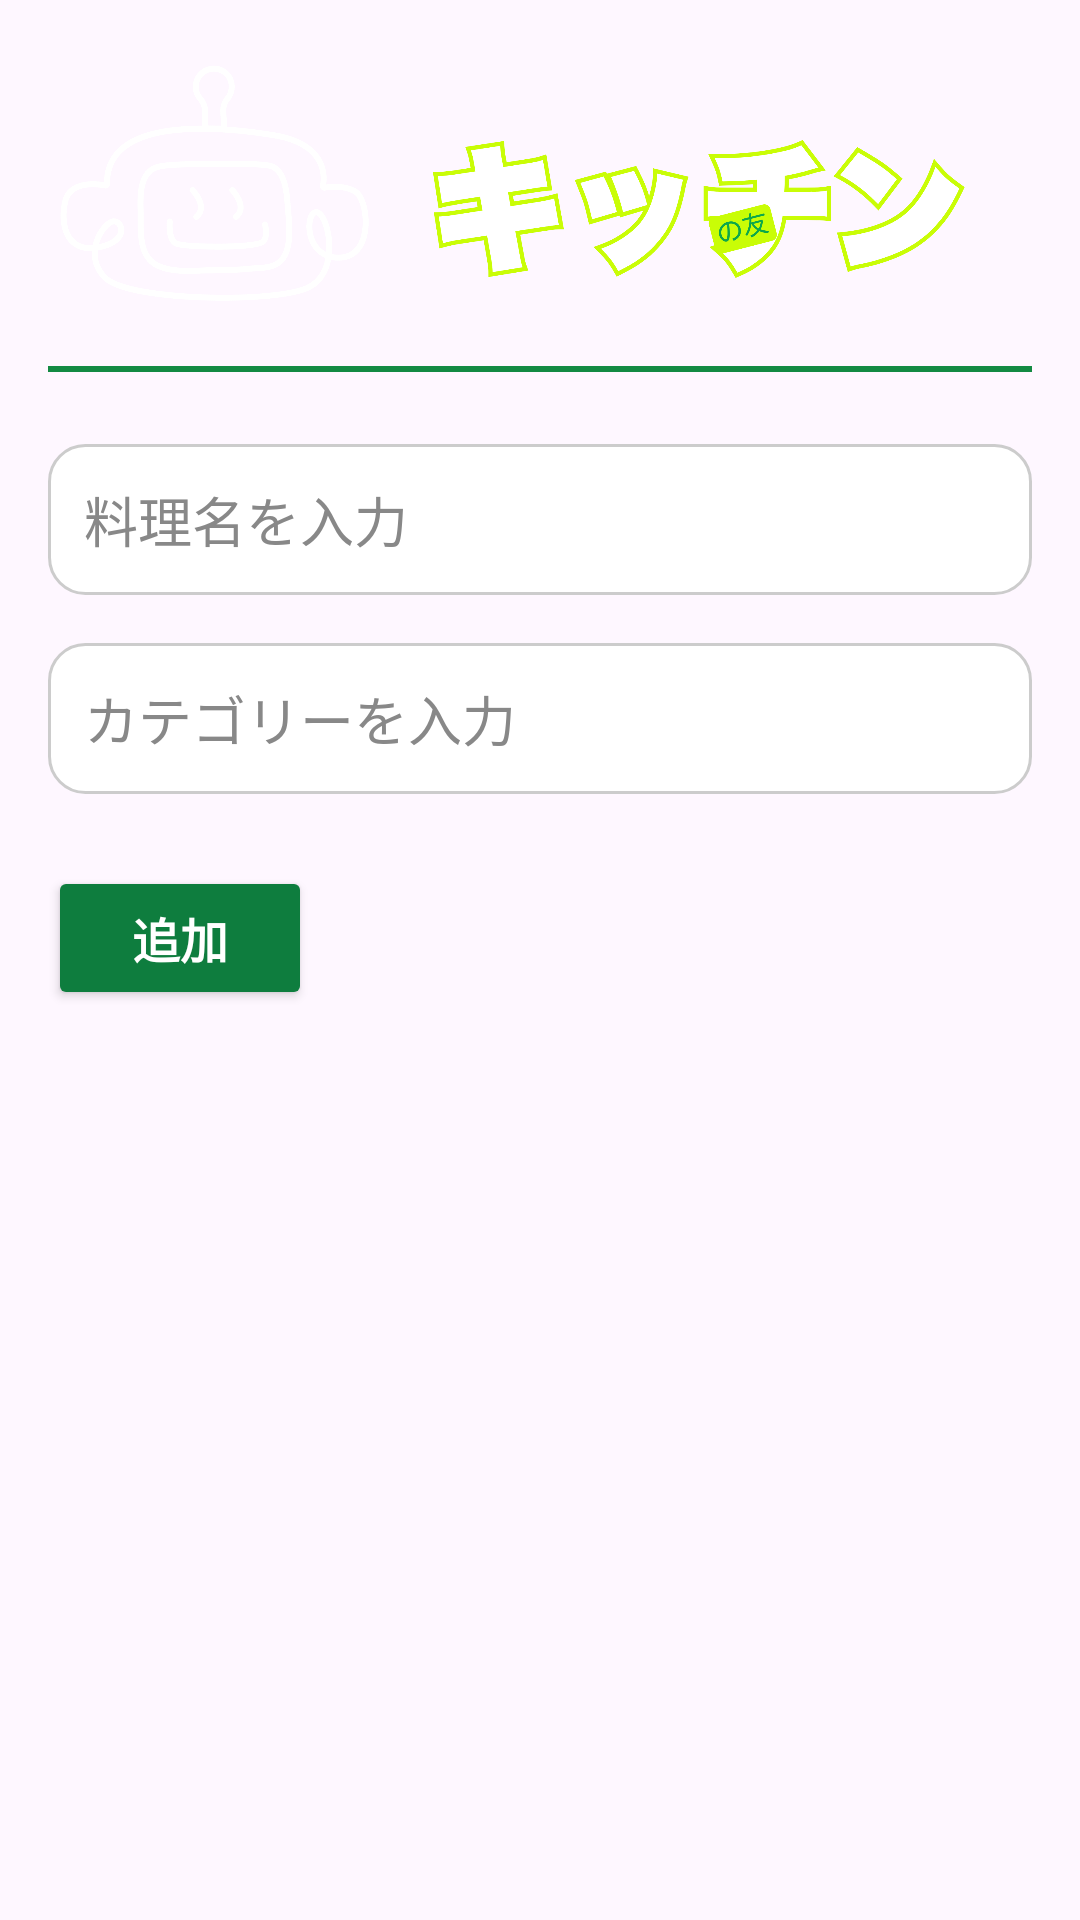

Layout XML and referenced resources for this Android screen:
<!-- AndroidManifest.xml: application theme Theme.KitchennoTomo -->
<!-- res/layout/activity_add.xml -->
<?xml version="1.0" encoding="utf-8"?>
<androidx.constraintlayout.widget.ConstraintLayout
    xmlns:android="http://schemas.android.com/apk/res/android"
    xmlns:app="http://schemas.android.com/apk/res-auto"
    xmlns:tools="http://schemas.android.com/tools"
    android:id="@+id/main"
    android:layout_width="match_parent"
    android:layout_height="match_parent"
    android:padding="16dp">

    
    <ImageView
        android:id="@+id/ivHeaderLeft"
        android:layout_width="110dp"
        android:layout_height="90dp"
        app:srcCompat="@drawable/icontrang"
        android:contentDescription="logo left"
        app:layout_constraintTop_toTopOf="parent"
        app:layout_constraintStart_toStartOf="parent"/>

    <ImageView
        android:id="@+id/ivHeaderRight"
        android:layout_width="189dp"
        android:layout_height="96dp"
        android:layout_marginEnd="8dp"
        android:contentDescription="logo right"
        app:layout_constraintBottom_toTopOf="@+id/divider"
        app:layout_constraintEnd_toEndOf="parent"
        app:layout_constraintStart_toEndOf="@+id/ivHeaderLeft"
        app:layout_constraintTop_toTopOf="parent"
        app:srcCompat="@drawable/iconchu" />

    <View
        android:id="@+id/divider"
        android:layout_width="0dp"
        android:layout_height="2dp"
        android:layout_marginTop="16dp"
        android:background="@color/greenStroke"
        app:layout_constraintEnd_toEndOf="parent"
        app:layout_constraintStart_toStartOf="parent"
        app:layout_constraintTop_toBottomOf="@id/ivHeaderLeft" />

    
    <ScrollView
        android:id="@+id/scrollView"
        android:layout_width="0dp"
        android:layout_height="0dp"
        android:fillViewport="true"
        app:layout_constraintTop_toBottomOf="@id/divider"
        app:layout_constraintBottom_toBottomOf="parent"
        app:layout_constraintStart_toStartOf="parent"
        app:layout_constraintEnd_toEndOf="parent">

    <LinearLayout
        android:layout_width="match_parent"
        android:layout_height="wrap_content"
        android:orientation="vertical">

        
        <EditText
            android:id="@+id/foodname"
            android:layout_width="match_parent"
            android:layout_height="wrap_content"
            android:hint="料理名を入力"
            android:inputType="textMultiLine"
            android:scrollHorizontally="false"
            android:ellipsize="none"
            android:singleLine="false"
            android:minLines="1"
            android:maxLines="5"
            android:overScrollMode="always"
            android:background="@drawable/bg_edittext"
            android:textColor="@color/textPrimary"
            android:textColorHint="@color/grayText"
            android:padding="12dp"
            android:layout_marginTop="24dp" />

        
        <EditText
            android:id="@+id/foodcategory"
            android:layout_width="match_parent"
            android:layout_height="wrap_content"
            android:hint="カテゴリーを入力"
            android:inputType="textMultiLine"
            android:scrollHorizontally="false"
            android:ellipsize="none"
            android:singleLine="false"
            android:minLines="1"
            android:maxLines="5"
            android:overScrollMode="always"
            android:background="@drawable/bg_edittext"
            android:textColor="@color/textPrimary"
            android:textColorHint="@color/grayText"
            android:padding="12dp"
            android:layout_marginTop="16dp" />


        
    <Button
        android:id="@+id/add_button"
        android:layout_width="wrap_content"
        android:layout_height="48dp"
        android:text="追加"
        android:textAllCaps="false"
        android:textSize="16sp"
        android:textStyle="bold"
        android:backgroundTint="@color/greenPrimary"
        android:textColor="@android:color/white"
        android:paddingHorizontal="24dp"
        app:layout_constraintTop_toBottomOf="@id/foodcategory"
        app:layout_constraintStart_toStartOf="parent"
        app:layout_constraintEnd_toEndOf="parent"
        android:layout_marginTop="24dp" />
    </LinearLayout>
    </ScrollView>

</androidx.constraintlayout.widget.ConstraintLayout>
<!-- resources referenced by this layout -->
<resources>
  <color name="grayText">#888888</color>
  <color name="greenPrimary">#0E7D3E</color>
  <color name="greenStroke">#138A43</color>
  <color name="textPrimary">#103A1E</color>
  <!-- drawable bg_edittext (drawable) -->
  <shape xmlns:android="http://schemas.android.com/apk/res/android" android:shape="rectangle">
      <solid android:color="@android:color/white"/>
      <corners android:radius="12dp"/>
      <stroke android:width="1dp" android:color="#CCCCCC"/>
      <padding android:left="8dp" android:top="8dp" android:right="8dp" android:bottom="8dp"/>
  </shape>
  <!-- drawable iconchu: png bitmap (drawable, 105424 bytes) -->
  <!-- drawable icontrang: png bitmap (drawable, 71468 bytes) -->
  <style name="Theme.KitchennoTomo" parent="Base.Theme.KitchennoTomo" />
  <style name="Base.Theme.KitchennoTomo" parent="Theme.Material3.DayNight.NoActionBar">
          
          
      </style>
</resources>
